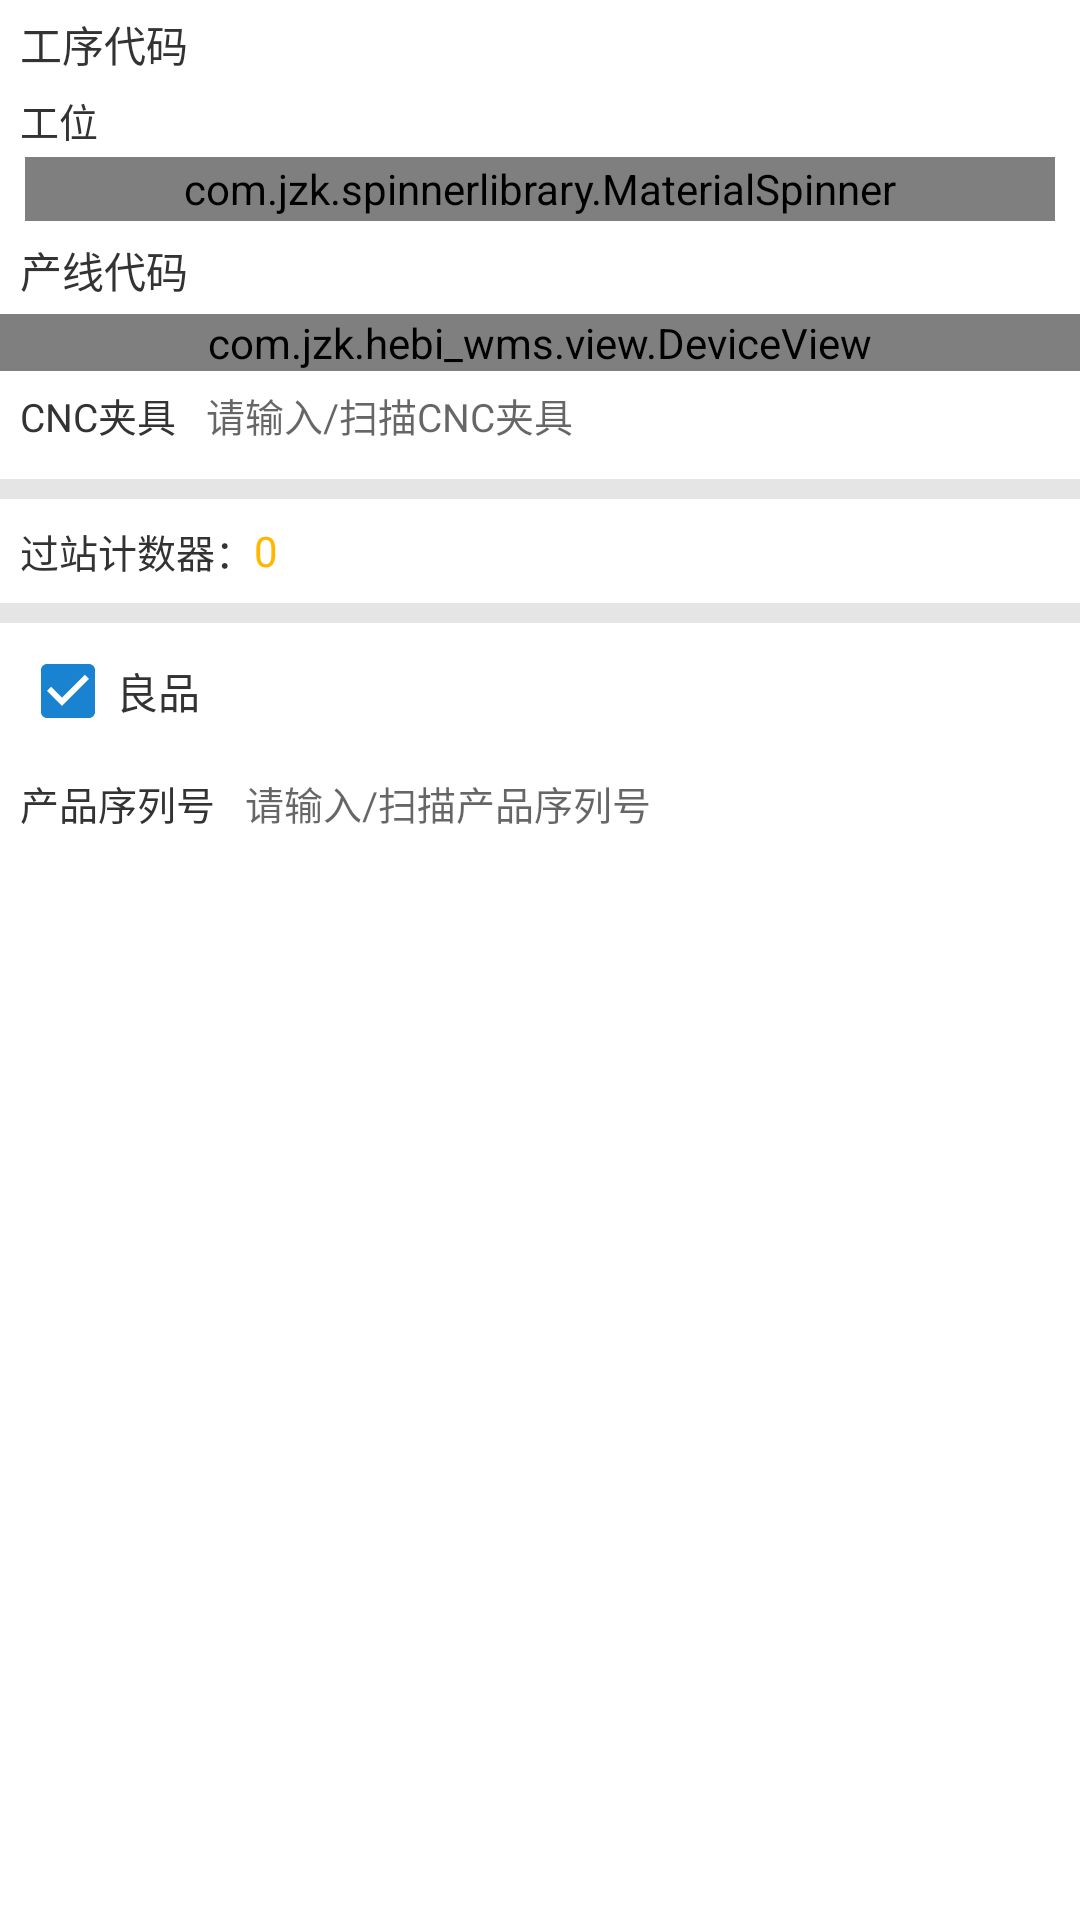

Layout XML and referenced resources for this Android screen:
<!-- AndroidManifest.xml: application theme AppTheme -->
<!-- res/layout/layout_cnc.xml -->
<?xml version="1.0" encoding="utf-8"?>
<LinearLayout xmlns:android="http://schemas.android.com/apk/res/android"
              xmlns:app="http://schemas.android.com/apk/res-auto"
              android:layout_width="match_parent"
              android:layout_height="match_parent"
              android:background="@color/white"
              android:orientation="vertical">

    <LinearLayout
        android:layout_width="match_parent"
        android:layout_height="88px"
        android:gravity="center_vertical"
        android:orientation="horizontal">

        <TextView
            android:layout_width="wrap_content"
            android:layout_height="88px"
            android:gravity="center_vertical"
            android:paddingLeft="20px"
            android:text="@string/process_code"
            android:textColor="#333"
            />

        <TextView
            android:id="@+id/tv_process_code"
            android:layout_width="match_parent"
            android:layout_height="wrap_content"
            android:layout_marginLeft="20px"
            android:text=""
            android:textColor="@color/color_666"
            android:textSize="13sp"/>
    </LinearLayout>

    <TextView
        android:layout_width="match_parent"
        android:layout_height="64px"
        android:layout_marginLeft="20px"
        android:gravity="center_vertical"
        android:text="@string/worker_position"
        android:textColor="#333"
        android:textSize="13sp"
        />

    <LinearLayout
        android:layout_width="match_parent"
        android:layout_height="wrap_content"
        android:layout_marginLeft="20px"
        android:layout_marginRight="20px"
        android:background="@drawable/bg_rectangle_et_unfocused"
        android:orientation="horizontal"
        android:padding="5px"
        >

        <com.jzk.spinnerlibrary.MaterialSpinner
            android:id="@+id/spinner_station"
            android:layout_width="match_parent"
            android:layout_height="64px"
            android:textSize="13sp"
            app:ms_dropdown_height="wrap_content"
            app:ms_dropdown_max_height="350dp"
            app:ms_hint_color="@color/color_666"/>
    </LinearLayout>

    <LinearLayout
        android:layout_width="match_parent"
        android:layout_height="88px"
        android:gravity="center_vertical"
        android:orientation="horizontal">

        <TextView
            android:layout_width="wrap_content"
            android:layout_height="88px"
            android:gravity="center_vertical"
            android:paddingLeft="20px"
            android:text="@string/product_line"
            android:textColor="#333"
            />

        <TextView
            android:id="@+id/tv_work_line_code"
            android:layout_width="match_parent"
            android:layout_height="wrap_content"
            android:layout_marginLeft="20px"
            android:text=""
            android:textColor="@color/color_666"
            android:textSize="13sp"/>
    </LinearLayout>

    <com.jzk.hebi_wms.view.DeviceView
        android:id="@+id/dv_cnc"
        android:layout_width="match_parent"
        android:layout_height="wrap_content"
        app:isContainSpinner="true"
        app:isScanByCamera="false"
        app:noMapStrTip="@string/tip_no_cnc_device"
        app:textInput="@string/input_cnc_device"
        app:textTip="@string/cnc_device"/>

    <RelativeLayout
        android:layout_width="match_parent"
        android:layout_height="88px"
        android:layout_marginRight="30px"
        >

        <TextView
            android:id="@+id/tv_cnc_tongs_tip"
            android:layout_width="wrap_content"
            android:layout_height="wrap_content"
            android:layout_centerVertical="true"
            android:layout_marginLeft="20px"
            android:text="@string/cnc_fixture"
            android:textColor="#333"
            android:textSize="13sp"
            />

        <EditText
            android:id="@+id/et_add_cnc_tongs"
            android:layout_width="match_parent"
            android:layout_height="wrap_content"
            android:layout_centerVertical="true"
            android:layout_marginLeft="20px"
            android:layout_toEndOf="@id/tv_cnc_tongs_tip"
            android:layout_toRightOf="@id/tv_cnc_tongs_tip"
            android:background="@drawable/selector_et"
            android:ellipsize="end"
            android:gravity="center_vertical"
            android:hint="@string/input_cnc_tongs"
            android:imeOptions="actionSearch"
            android:inputType="textVisiblePassword"
            android:padding="10px"
            android:paddingLeft="20px"
            android:singleLine="true"
            android:text=""
            android:textSize="13sp"/>

        <ImageView
            android:id="@+id/iv_cnc_scan"
            android:layout_width="100px"
            android:layout_height="match_parent"
            android:layout_alignParentEnd="true"
            android:layout_alignParentRight="true"
            android:layout_centerVertical="true"
            android:layout_marginRight="30px"
            android:paddingLeft="60px"
            android:src="@mipmap/ic_scan"/>
    </RelativeLayout>

    <View
        style="@style/divider_10_line"/>
    <LinearLayout
        android:layout_width="match_parent"
        android:layout_height="64px"
        android:layout_marginLeft="20px"
        android:layout_marginStart="20px"
        android:gravity="center_vertical"
        android:orientation="horizontal">

        <TextView
            android:layout_width="wrap_content"
            android:layout_height="wrap_content"
            android:text="@string/count_pass_qty"
            android:textColor="@color/color_333"
            android:textSize="13sp"/>

        <TextView
            android:id="@+id/tv_count_pass_qty"
            android:layout_width="wrap_content"
            android:textSize="14sp"
            android:layout_height="wrap_content"
            android:text="0"
            android:textColor="@color/login_txt_color"/>
    </LinearLayout>
    <View
        style="@style/divider_10_line"/>

    <android.support.v7.widget.AppCompatCheckBox
        android:layout_width="wrap_content"
        android:layout_height="wrap_content"
        android:layout_marginBottom="20px"
        android:layout_marginLeft="20px"
        android:checked="true"
        android:clickable="false"
        android:text="@string/good_quality"
        android:textColor="@color/color_333"
        />

    <RelativeLayout
        android:layout_width="match_parent"
        android:layout_height="88px"
        android:layout_marginRight="30px"
        >

        <TextView
            android:id="@+id/tv_add_material_tip"
            android:layout_width="wrap_content"
            android:layout_height="wrap_content"
            android:layout_centerVertical="true"
            android:layout_marginLeft="20px"
            android:text="@string/product_num"
            android:textColor="#333"
            android:textSize="13sp"
            />

        <EditText
            android:id="@+id/et_add_material_order"
            android:layout_width="match_parent"
            android:layout_height="wrap_content"
            android:layout_centerVertical="true"
            android:layout_marginLeft="20px"
            android:layout_toEndOf="@id/tv_add_material_tip"
            android:layout_toRightOf="@id/tv_add_material_tip"
            android:background="@drawable/selector_et"
            android:ellipsize="end"
            android:gravity="center_vertical"
            android:hint="@string/input_product_code"
            android:imeOptions="actionSearch"
            android:inputType="textVisiblePassword"
            android:padding="10px"
            android:paddingLeft="20px"
            android:singleLine="true"
            android:text=""
            android:textSize="13sp"/>

        <ImageView
            android:id="@+id/iv_scan"
            android:layout_width="100px"
            android:layout_height="match_parent"
            android:layout_alignParentEnd="true"
            android:layout_alignParentRight="true"
            android:layout_centerVertical="true"
            android:layout_marginRight="30px"
            android:paddingLeft="60px"
            android:src="@mipmap/ic_scan"/>
    </RelativeLayout>

    <LinearLayout
        android:id="@+id/ll_product_info"
        layout="@layout/layout_product_detial"
        android:layout_width="wrap_content"
        android:layout_height="wrap_content"
        android:layout_marginLeft="20px"
        android:orientation="vertical"
        android:visibility="gone"
        >

        <LinearLayout
            android:layout_width="match_parent"
            android:layout_height="64px"
            android:gravity="center_vertical"
            android:orientation="horizontal">

            <TextView
                android:layout_width="wrap_content"
                android:layout_height="wrap_content"
                android:text="@string/work_order_code"
                android:textColor="#333"
                android:textSize="13sp"/>

            <TextView
                android:id="@+id/tv_mo_code"
                android:layout_width="match_parent"
                android:layout_height="wrap_content"
                android:layout_marginLeft="20px"
                android:text=""
                android:textColor="#666"/>
        </LinearLayout>

        <LinearLayout
            android:layout_width="match_parent"
            android:layout_height="64px"
            android:gravity="center_vertical"
            android:orientation="horizontal">

            <TextView
                android:layout_width="wrap_content"
                android:layout_height="wrap_content"
                android:text="@string/product_code"
                android:textColor="#333"
                android:textSize="13sp"/>

            <TextView
                android:id="@+id/tv_product_code"
                android:layout_width="match_parent"
                android:layout_height="wrap_content"
                android:layout_marginLeft="20px"
                android:text=""
                android:textColor="#666"/>
        </LinearLayout>

        <LinearLayout
            android:layout_width="match_parent"
            android:layout_height="64px"
            android:gravity="center_vertical"
            android:orientation="horizontal">

            <TextView
                android:layout_width="wrap_content"
                android:layout_height="wrap_content"
                android:text="@string/product_name"
                android:textColor="#333"
                android:textSize="13sp"/>

            <TextView
                android:id="@+id/tv_product_name"
                android:layout_width="match_parent"
                android:layout_height="wrap_content"
                android:layout_marginLeft="20px"
                android:text=""
                android:textColor="#666"/>
        </LinearLayout>

        <LinearLayout
            android:layout_width="match_parent"
            android:layout_height="64px"
            android:gravity="center_vertical"
            android:orientation="horizontal">

            <TextView
                android:layout_width="wrap_content"
                android:layout_height="wrap_content"
                android:text="@string/product_standard"
                android:textColor="#333"
                android:textSize="13sp"/>

            <TextView
                android:id="@+id/tv_product_model"
                android:layout_width="match_parent"
                android:layout_height="wrap_content"
                android:layout_marginLeft="20px"
                android:text="PO689287678"
                android:textColor="#666"/>
        </LinearLayout>
    </LinearLayout>
</LinearLayout>
<!-- res/layout/layout_product_detial.xml (included above) -->
<?xml version="1.0" encoding="utf-8"?>
<com.zhy.autolayout.AutoLinearLayout xmlns:android="http://schemas.android.com/apk/res/android"
                                     android:layout_width="match_parent"
                                     android:layout_height="match_parent"
                                     android:background="@color/white"
                                     android:orientation="vertical">

    <LinearLayout
        android:layout_width="match_parent"
        android:layout_height="64px"
        android:gravity="center_vertical"
        android:orientation="horizontal">

        <TextView
            android:layout_width="wrap_content"
            android:layout_height="wrap_content"
            android:text="产品代码"
            android:textColor="#333"
            android:textSize="13sp"/>

        <TextView
            android:id="@+id/tv_product_code"
            android:layout_width="match_parent"
            android:layout_height="wrap_content"
            android:layout_marginLeft="20px"
            android:text="PO689287678"
            android:textColor="#666"/>
    </LinearLayout>

    <LinearLayout
        android:layout_width="match_parent"
        android:layout_height="64px"
        android:gravity="center_vertical"
        android:orientation="horizontal">

        <TextView
            android:layout_width="wrap_content"
            android:layout_height="wrap_content"
            android:text="产品名称"
            android:textColor="#333"
            android:textSize="13sp"/>

        <TextView
            android:id="@+id/tv_product_name"
            android:layout_width="match_parent"
            android:layout_height="wrap_content"
            android:layout_marginLeft="20px"
            android:text="PO689287678"
            android:textColor="#666"/>
    </LinearLayout>

    <LinearLayout
        android:layout_width="match_parent"
        android:layout_height="64px"
        android:gravity="center_vertical"
        android:orientation="horizontal">

        <TextView
            android:layout_width="wrap_content"
            android:layout_height="wrap_content"
            android:text="规格型号"
            android:textColor="#333"
            android:textSize="13sp"/>

        <TextView
            android:id="@+id/tv_product_model"
            android:layout_width="match_parent"
            android:layout_height="wrap_content"
            android:layout_marginLeft="20px"
            android:text="PO689287678"
            android:textColor="#666"/>
    </LinearLayout>

    <LinearLayout
        android:layout_width="match_parent"
        android:layout_height="64px"
        android:gravity="center_vertical"
        android:orientation="horizontal">

        <TextView
            android:layout_width="wrap_content"
            android:layout_height="wrap_content"
            android:text="原料批次"
            android:textColor="#333"
            android:textSize="13sp"/>

        <TextView
            android:id="@+id/tv_product_batch"
            android:layout_width="match_parent"
            android:layout_height="wrap_content"
            android:layout_marginLeft="20px"
            android:text="PO689287678"
            android:textColor="#666"/>
    </LinearLayout>
</com.zhy.autolayout.AutoLinearLayout>
<!-- resources referenced by this layout -->
<resources>
  <color name="color_333">#333333</color>
  <color name="color_666">#666666</color>
  <color name="login_txt_color">#ffb700</color>
  <color name="white">#ffffff</color>
  <string name="cnc_device">CNC设备</string>
      /**====== 抛光 ======**/
  <string name="cnc_fixture">CNC夹具</string>
  <string name="count_pass_qty">过站计数器：</string>
  <string name="good_quality">良品</string>
  <string name="input_cnc_device">请输入/扫描CNC设备</string>
  <string name="input_cnc_tongs">请输入/扫描CNC夹具</string>
  <string name="input_product_code">请输入/扫描产品序列号</string>
  <string name="process_code">工序代码</string>
  <string name="product_code">产品代码</string>
  <string name="product_line">产线代码</string>
  <string name="product_name">产品名称</string>
  <string name="product_num">产品序列号</string>
  <string name="product_standard">规格型号</string>
  <string name="tip_no_cnc_device">您输入/扫描的CNC设备不存在！</string>
  <string name="work_order_code">工单代码</string>
  <string name="worker_position">工位</string>
  <style name="divider_10_line">
          <item name="android:layout_width">match_parent</item>
          <item name="android:layout_height">20px</item>
          <item name="android:layout_marginBottom">20px</item>
          <item name="android:layout_marginTop">20px</item>
          <item name="android:background">#e5e5e5</item>
      </style>
  <style name="AppTheme" parent="Theme.AppCompat.Light.NoActionBar">
          
          <item name="colorPrimary">@color/colorPrimary</item>
          <item name="colorPrimaryDark">@color/colorPrimaryDark</item>
          <item name="colorAccent">@color/colorPrimary</item>
          <item name="windowActionBar">false</item>
          <item name="windowNoTitle">true</item>
          <item name="android:windowDisablePreview">true</item>
          <item name="android:windowIsTranslucent">false</item>
          <item name="android:windowAnimationStyle">@style/MyInterludeStyle</item>
  
      </style>
  <color name="colorPrimary">#1983d1</color>
  <color name="colorPrimaryDark">#12619a</color>
  <style name="MyInterludeStyle">
          <item name="android:activityOpenEnterAnimation">@transition/slide_in_right</item>
          <item name="android:activityOpenExitAnimation">@transition/slide_out_left</item>
          <item name="android:activityCloseEnterAnimation">@transition/slide_in_left</item>
          <item name="android:activityCloseExitAnimation">@transition/slide_out_right</item>
      </style>
</resources>
